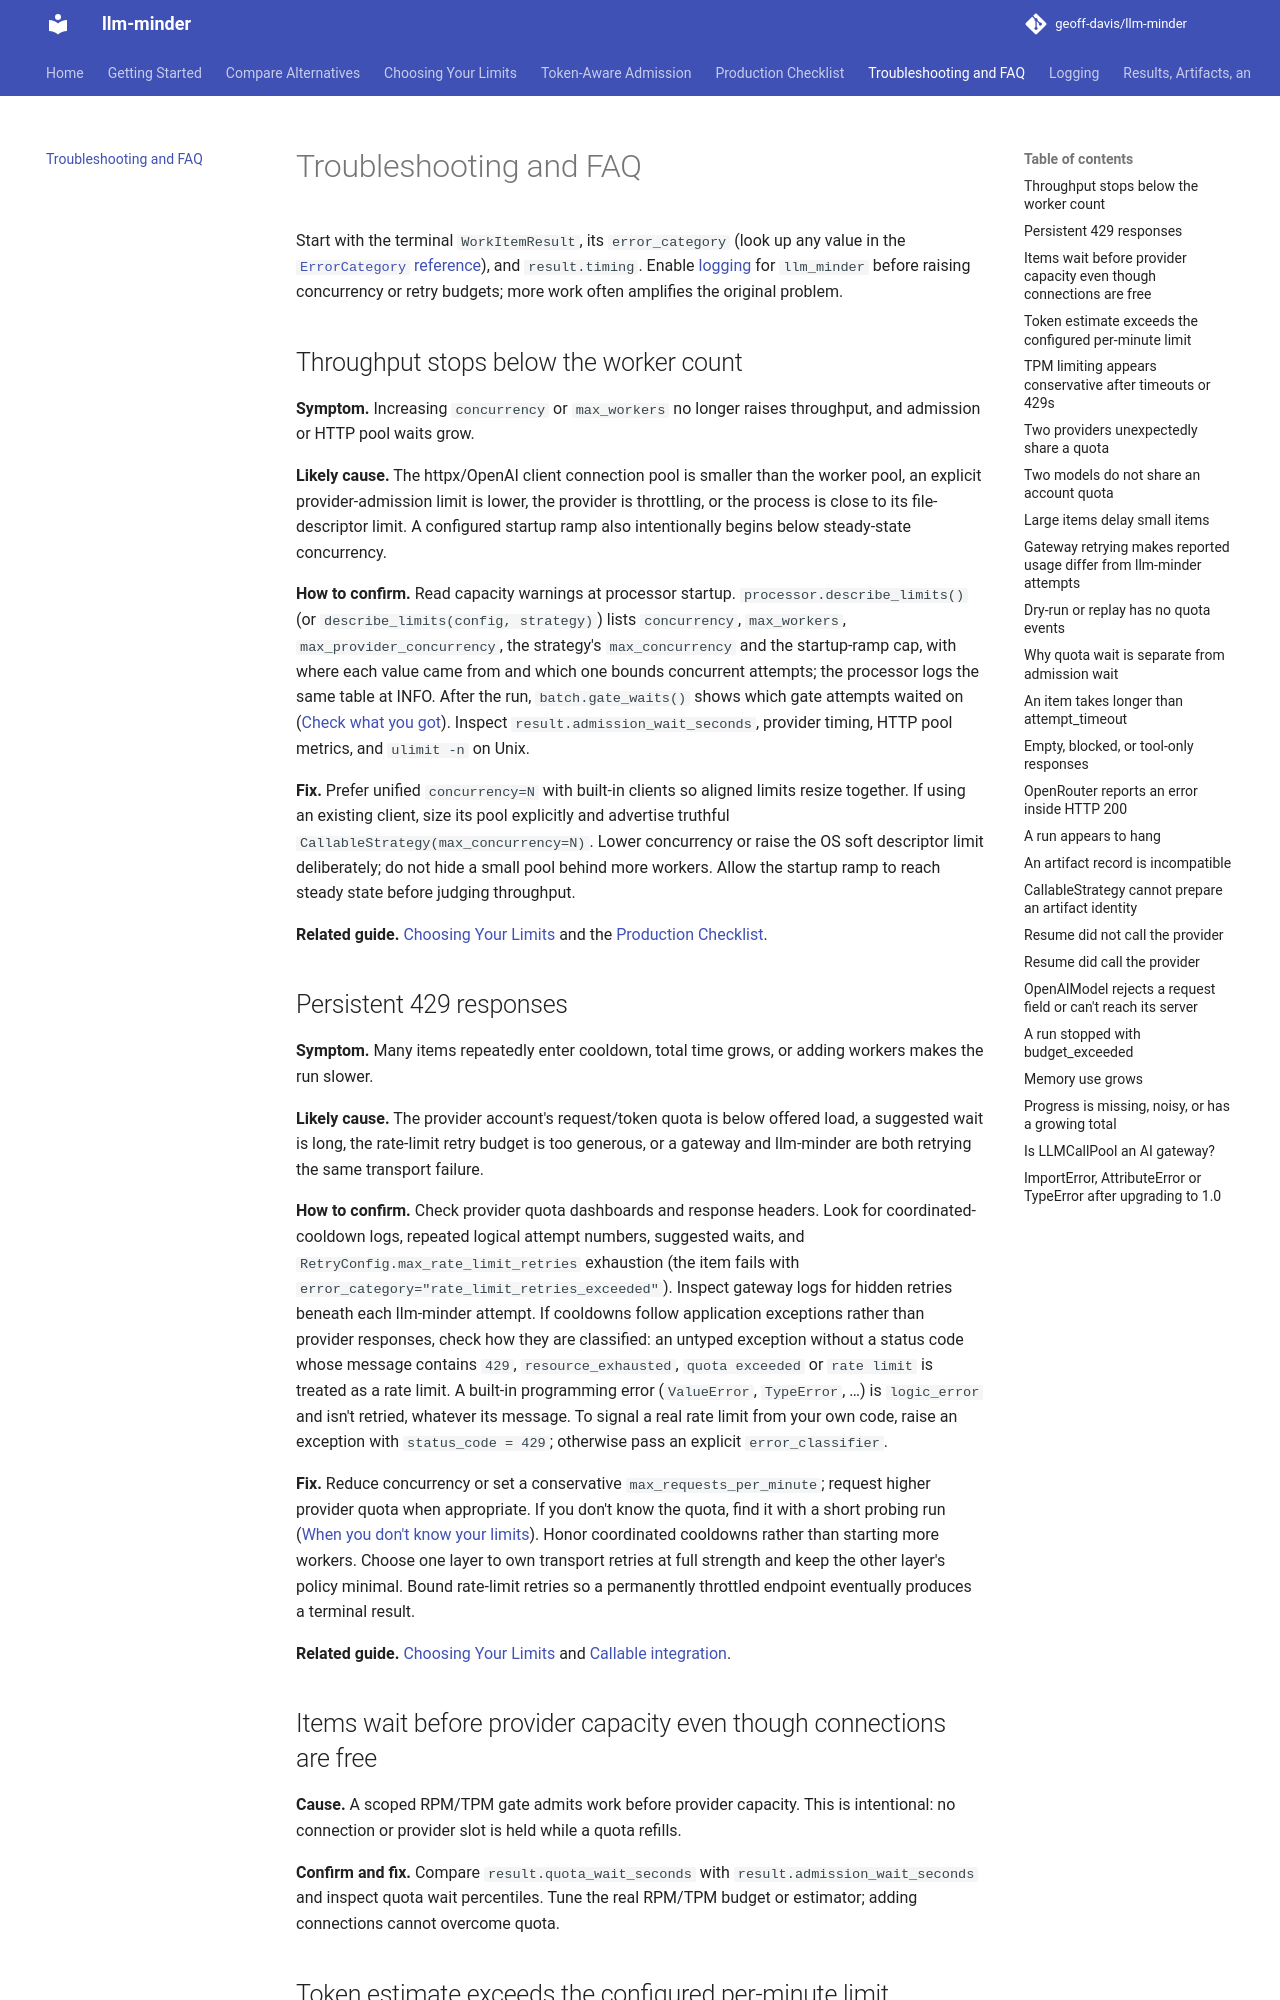

repository: geoff-davis/llm-minder · page: troubleshooting/index.html · generator: mkdocs

# Troubleshooting and FAQ

Start with the terminal `WorkItemResult`, its `error_category` (look up any value in
the [`ErrorCategory` reference](api/core.md#errorcategory)), and
`result.timing`. Enable [logging](logging.md) for `llm_minder` before
raising concurrency or retry budgets; more work often amplifies the original
problem.

## Throughput stops below the worker count

**Symptom.** Increasing `concurrency` or `max_workers` no longer raises
throughput, and admission or HTTP pool waits grow.

**Likely cause.** The httpx/OpenAI client connection pool is smaller than the
worker pool, an explicit provider-admission limit is lower, the provider is
throttling, or the process is close to its file-descriptor limit. A configured
startup ramp also intentionally begins below steady-state concurrency.

**How to confirm.** Read capacity warnings at processor startup.
`processor.describe_limits()` (or `describe_limits(config, strategy)`) lists
`concurrency`, `max_workers`, `max_provider_concurrency`, the strategy's
`max_concurrency` and the startup-ramp cap, with where each value came from and
which one bounds concurrent attempts; the processor logs the same table at INFO.
After the run, `batch.gate_waits()` shows which gate attempts waited on
([Check what you got](choosing-your-limits.md#check-what-you-got)). Inspect
`result.admission_wait_seconds`, provider timing, HTTP pool metrics, and
`ulimit -n` on Unix.

**Fix.** Prefer unified `concurrency=N` with built-in clients so aligned limits
resize together. If using an existing client, size its pool explicitly and
advertise truthful `CallableStrategy(max_concurrency=N)`. Lower concurrency or
raise the OS soft descriptor limit deliberately; do not hide a small pool
behind more workers. Allow the startup ramp to reach steady state before
judging throughput.

**Related guide.** [Choosing Your Limits](choosing-your-limits.md) and the
[Production Checklist](production-checklist.md).

## Persistent 429 responses

**Symptom.** Many items repeatedly enter cooldown, total time grows, or adding
workers makes the run slower.

**Likely cause.** The provider account's request/token quota is below offered
load, a suggested wait is long, the rate-limit retry budget is too generous,
or a gateway and llm-minder are both retrying the same transport failure.

**How to confirm.** Check provider quota dashboards and response headers. Look
for coordinated-cooldown logs, repeated logical attempt numbers, suggested
waits, and `RetryConfig.max_rate_limit_retries` exhaustion (the item fails with
`error_category="rate_limit_retries_exceeded"`). Inspect gateway
logs for hidden retries beneath each llm-minder attempt. If cooldowns follow
application exceptions rather than provider responses, check how they are
classified: an untyped exception without a status code whose message contains
`429`, `resource_exhausted`, `quota exceeded` or `rate limit` is treated as a
rate limit. A built-in programming error (`ValueError`, `TypeError`, …) is
`logic_error` and isn't retried, whatever its message. To signal a real rate
limit from your own code, raise an exception with `status_code = 429`; otherwise
pass an explicit `error_classifier`.

**Fix.** Reduce concurrency or set a conservative
`max_requests_per_minute`; request higher provider quota when appropriate. If you
don't know the quota, find it with a short probing run
([When you don't know your limits](choosing-your-limits.md#when-you-dont-know-your-limits)).
Honor coordinated cooldowns rather than starting more workers. Choose one
layer to own transport retries at full strength and keep the other layer's
policy minimal. Bound rate-limit retries so a permanently throttled endpoint
eventually produces a terminal result.

**Related guide.** [Choosing Your Limits](choosing-your-limits.md)
and [Callable integration](callable-integration.md#retry-recovery).
